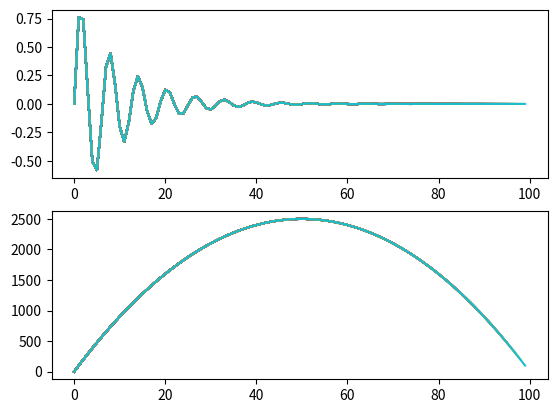

Here is the Python script that generated this plot:
# -*- coding: utf-8 -*-
"""
Created on Fri Aug 20 14:23:41 2021

@author: ecslogon
"""
import matplotlib.pyplot as plt
import numpy as np
err_array= []
err_dot_array = []
plt.figure()
N = 100
for index in range(N):      # will be replaced with our for loop over camera frames
    err = np.sin(index)*np.exp(-index/10)#   replace with calculated error
    err_dot = index*(100-index)#  replace with calculated err_dot
    

    #after computing error and err_dot plot them
    plt.subplot(211)
    err_array.append(err)
    plt.plot(err_array)
    
    plt.subplot(212)
    err_dot_array.append(err_dot)
    plt.plot(err_dot_array)
    
    plt.show()
    
    
    